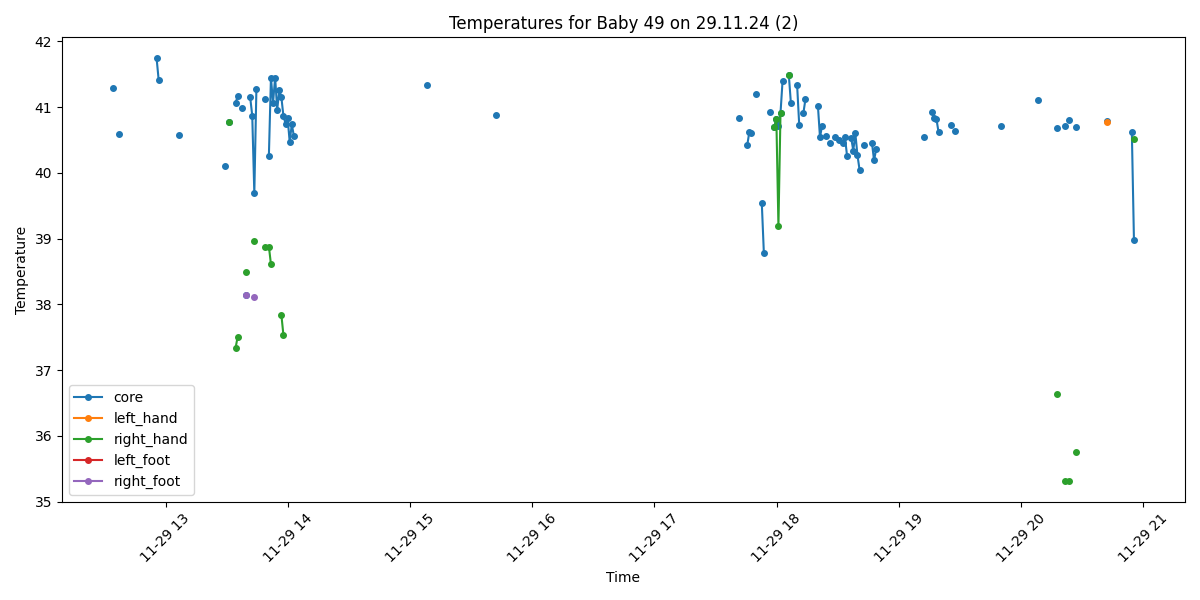

The data file committed next to this chart (first rows):
Process, Image Path, core, left_hand, right_hand, left_foot, right_foot, limbs_avg, core_minus_limbs, diagnosis
False, /data/uabcvmsc/shared/newborn/49/29.11.2…, , , , , , , , 
False, /data/uabcvmsc/shared/newborn/49/29.11.2…, , , , , , , , 
False, /data/uabcvmsc/shared/newborn/49/29.11.2…, , , , , , , , 
True, /data/uabcvmsc/shared/newborn/49/29.11.2…, 41.29, , , , , , , Fever
False, /data/uabcvmsc/shared/newborn/49/29.11.2…, , , , , , , , 
False, /data/uabcvmsc/shared/newborn/49/29.11.2…, , , , , , , , 
True, /data/uabcvmsc/shared/newborn/49/29.11.2…, 40.59, , , , , , , Fever
False, /data/uabcvmsc/shared/newborn/49/29.11.2…, , , , , , , , 
False, /data/uabcvmsc/shared/newborn/49/29.11.2…, , , , , , , , 
False, /data/uabcvmsc/shared/newborn/49/29.11.2…, , , , , , , , 
False, /data/uabcvmsc/shared/newborn/49/29.11.2…, , , , , , , , 
False, /data/uabcvmsc/shared/newborn/49/29.11.2…, , , , , , , , 
False, /data/uabcvmsc/shared/newborn/49/29.11.2…, , , , , , , , 
False, /data/uabcvmsc/shared/newborn/49/29.11.2…, , , , , , , , 
False, /data/uabcvmsc/shared/newborn/49/29.11.2…, , , , , , , , 
False, /data/uabcvmsc/shared/newborn/49/29.11.2…, , , , , , , , 
False, /data/uabcvmsc/shared/newborn/49/29.11.2…, , , , , , , , 
False, /data/uabcvmsc/shared/newborn/49/29.11.2…, , , , , , , , 
False, /data/uabcvmsc/shared/newborn/49/29.11.2…, , , , , , , , 
False, /data/uabcvmsc/shared/newborn/49/29.11.2…, , , , , , , , 
False, /data/uabcvmsc/shared/newborn/49/29.11.2…, , , , , , , , 
False, /data/uabcvmsc/shared/newborn/49/29.11.2…, , , , , , , , 
False, /data/uabcvmsc/shared/newborn/49/29.11.2…, , , , , , , , 
False, /data/uabcvmsc/shared/newborn/49/29.11.2…, , , , , , , , 
True, /data/uabcvmsc/shared/newborn/49/29.11.2…, 41.74, , , , , , , Fever
True, /data/uabcvmsc/shared/newborn/49/29.11.2…, 41.41, , , , , , , Fever
False, /data/uabcvmsc/shared/newborn/49/29.11.2…, , , , , , , , 
False, /data/uabcvmsc/shared/newborn/49/29.11.2…, , , , , , , , 
False, /data/uabcvmsc/shared/newborn/49/29.11.2…, , , , , , , , 
False, /data/uabcvmsc/shared/newborn/49/29.11.2…, , , , , , , , 
False, /data/uabcvmsc/shared/newborn/49/29.11.2…, , , , , , , , 
False, /data/uabcvmsc/shared/newborn/49/29.11.2…, , , , , , , , 
False, /data/uabcvmsc/shared/newborn/49/29.11.2…, , , , , , , , 
False, /data/uabcvmsc/shared/newborn/49/29.11.2…, , , , , , , , 
False, /data/uabcvmsc/shared/newborn/49/29.11.2…, , , , , , , , 
True, /data/uabcvmsc/shared/newborn/49/29.11.2…, 40.58, , , , , , , Fever
False, /data/uabcvmsc/shared/newborn/49/29.11.2…, , , , , , , , 
False, /data/uabcvmsc/shared/newborn/49/29.11.2…, , , , , , , , 
False, /data/uabcvmsc/shared/newborn/49/29.11.2…, , , , , , , , 
False, /data/uabcvmsc/shared/newborn/49/29.11.2…, , , , , , , , 
False, /data/uabcvmsc/shared/newborn/49/29.11.2…, , , , , , , , 
False, /data/uabcvmsc/shared/newborn/49/29.11.2…, , , , , , , , 
False, /data/uabcvmsc/shared/newborn/49/29.11.2…, , , , , , , , 
False, /data/uabcvmsc/shared/newborn/49/29.11.2…, , , , , , , , 
False, /data/uabcvmsc/shared/newborn/49/29.11.2…, , , , , , , , 
False, /data/uabcvmsc/shared/newborn/49/29.11.2…, , , , , , , , 
False, /data/uabcvmsc/shared/newborn/49/29.11.2…, , , , , , , , 
False, /data/uabcvmsc/shared/newborn/49/29.11.2…, , , , , , , , 
False, /data/uabcvmsc/shared/newborn/49/29.11.2…, , , , , , , , 
False, /data/uabcvmsc/shared/newborn/49/29.11.2…, , , , , , , , 
False, /data/uabcvmsc/shared/newborn/49/29.11.2…, , , , , , , , 
False, /data/uabcvmsc/shared/newborn/49/29.11.2…, , , , , , , , 
False, /data/uabcvmsc/shared/newborn/49/29.11.2…, , , , , , , , 
False, /data/uabcvmsc/shared/newborn/49/29.11.2…, , , , , , , , 
False, /data/uabcvmsc/shared/newborn/49/29.11.2…, , , , , , , , 
False, /data/uabcvmsc/shared/newborn/49/29.11.2…, , , , , , , , 
False, /data/uabcvmsc/shared/newborn/49/29.11.2…, , , , , , , , 
True, /data/uabcvmsc/shared/newborn/49/29.11.2…, 40.11, , , , , , , Fever
False, /data/uabcvmsc/shared/newborn/49/29.11.2…, , , , , , , , 
True, /data/uabcvmsc/shared/newborn/49/29.11.2…, 40.78, , 40.78, , , 40.78, 0.0, Fever
... 440 more rows
